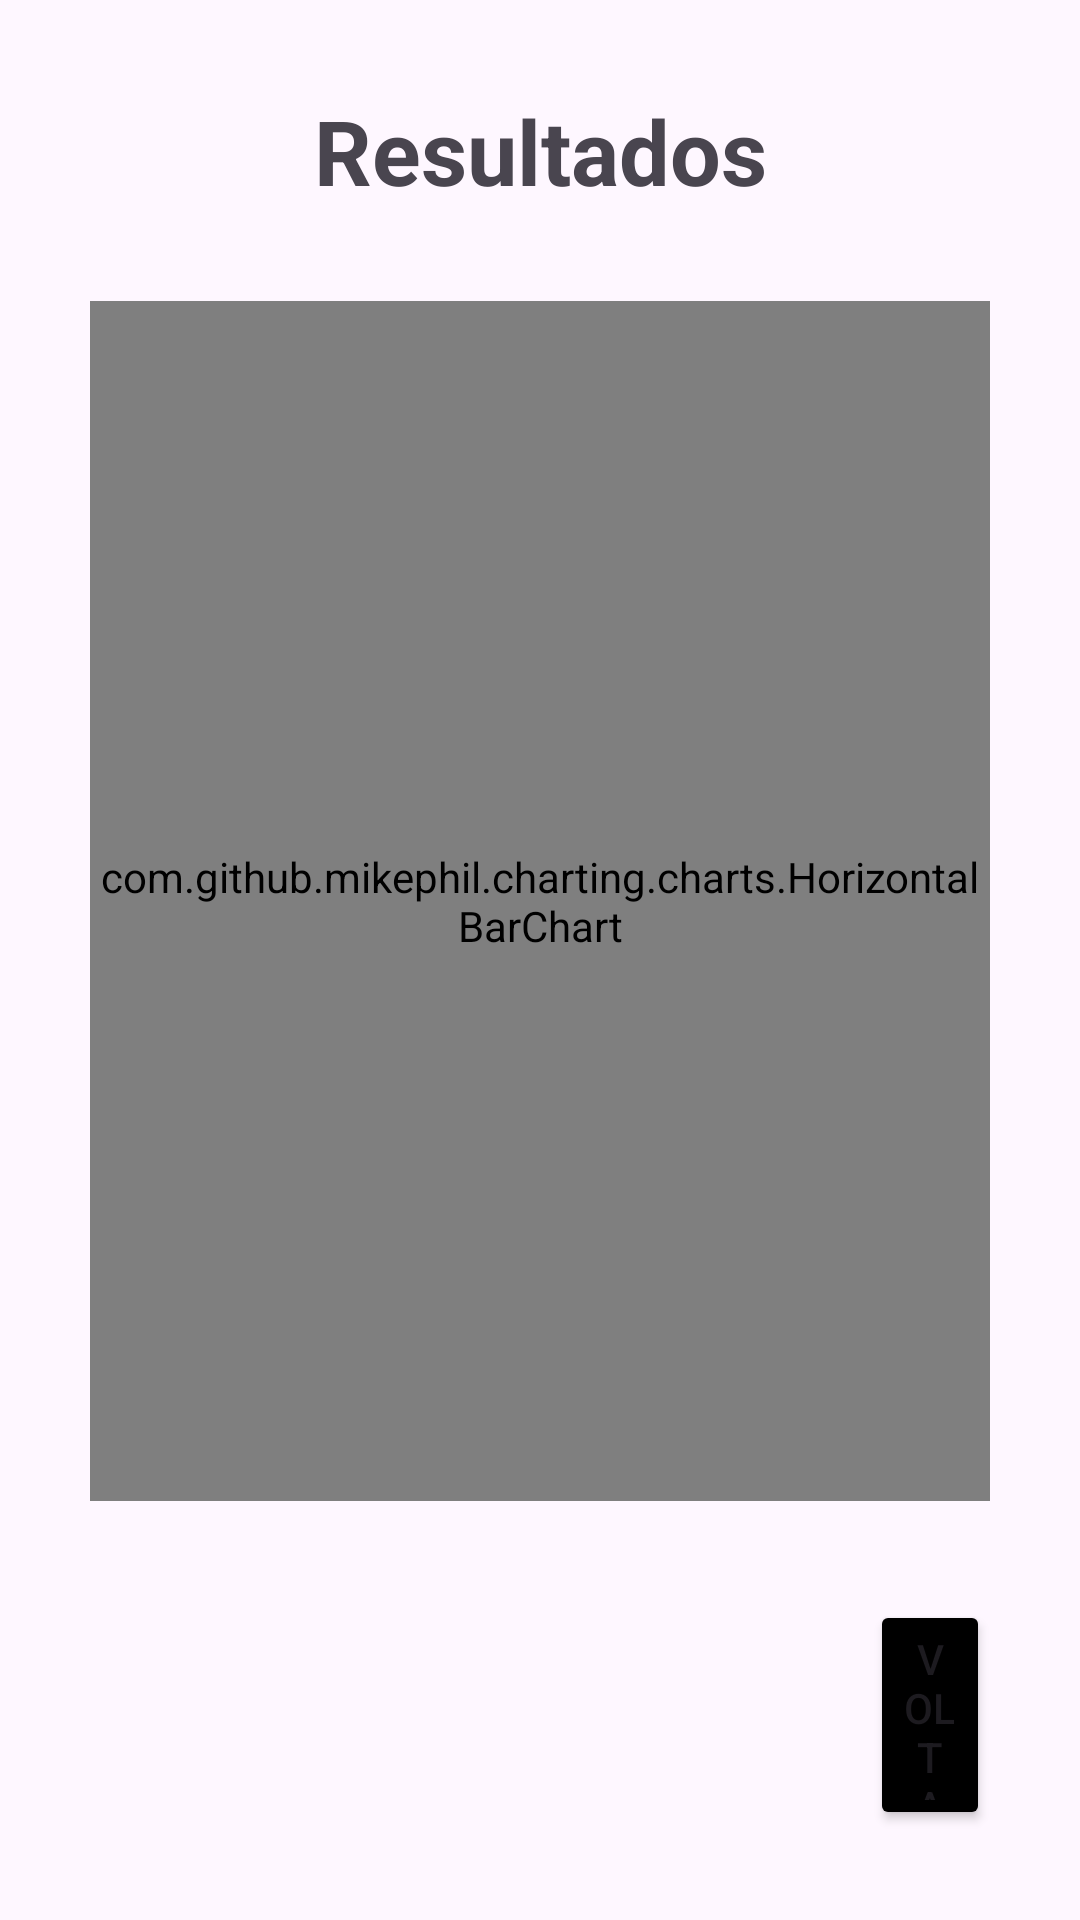

Layout XML and referenced resources for this Android screen:
<!-- AndroidManifest.xml: application theme Theme.Pesquisa_Eleitoral -->
<!-- res/layout/activity_resultados.xml -->
<?xml version="1.0" encoding="utf-8"?>
<androidx.constraintlayout.widget.ConstraintLayout xmlns:android="http://schemas.android.com/apk/res/android"
    xmlns:app="http://schemas.android.com/apk/res-auto"
    xmlns:tools="http://schemas.android.com/tools"
    android:id="@+id/main"
    android:layout_width="match_parent"
    android:layout_height="match_parent"
    tools:context=".ResultadosActivity">

    <LinearLayout
        android:layout_width="match_parent"
        android:layout_height="match_parent"
        android:padding="30dp"
        android:orientation="vertical">

        <TextView
            android:id="@+id/resultados_txt_titulo"
            android:layout_width="match_parent"
            android:layout_height="wrap_content"
            android:textAlignment="center"
            android:textStyle="bold"
            android:textSize="30sp"
            android:layout_marginBottom="30dp"
            android:text="@string/resultados_txt_titulo" />

        <com.github.mikephil.charting.charts.HorizontalBarChart
            android:id="@+id/resultados_graficoBarraHorizontal_Estimulada"
            android:layout_width="match_parent"
            android:layout_height="400dp" />

        <Button
            android:id="@+id/resultados_btn_voltar"
            android:layout_width="match_parent"
            android:layout_height="wrap_content"
            android:layout_marginTop="33dp"
            android:layout_marginStart="260dp"
            android:text="@string/btn_voltar"
            android:backgroundTint="@color/black"/>
    </LinearLayout>
</androidx.constraintlayout.widget.ConstraintLayout>
<!-- resources referenced by this layout -->
<resources>
  <color name="black">#FF000000</color>
  <string name="btn_voltar">Voltar</string>
  <string name="resultados_txt_titulo">Resultados</string>
  <style name="Theme.Pesquisa_Eleitoral" parent="Base.Theme.Pesquisa_Eleitoral" />
  <style name="Base.Theme.Pesquisa_Eleitoral" parent="Theme.Material3.DayNight.NoActionBar">
          
          
      </style>
</resources>
